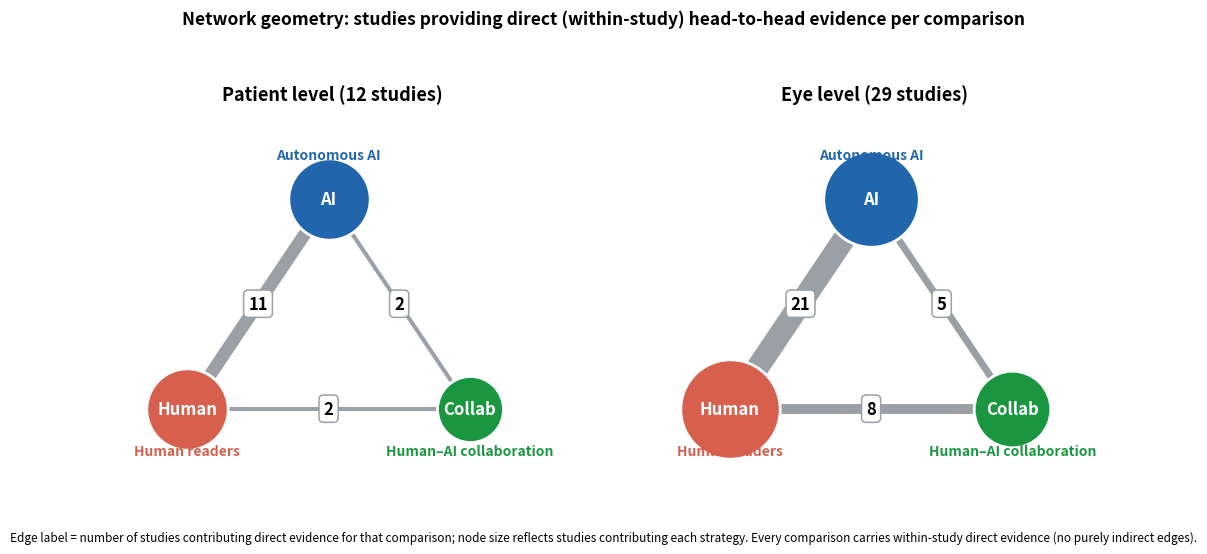

The matplotlib source for this figure: (Note: this script raises an exception after producing the figure.)
import matplotlib; matplotlib.use("Agg")
import matplotlib.pyplot as plt
levels = {
 "Patient level (12 studies)": {"nodes":{"AI":11,"Human":11,"Collab":2},
    "edges":{("AI","Human"):11,("AI","Collab"):2,("Human","Collab"):2}},
 "Eye level (29 studies)": {"nodes":{"AI":21,"Human":24,"Collab":8},
    "edges":{("AI","Human"):21,("AI","Collab"):5,("Human","Collab"):8}},
}
pos={"AI":(0,1),"Human":(-0.95,-0.62),"Collab":(0.95,-0.62)}
full={"AI":"Autonomous AI","Human":"Human readers","Collab":"Human–AI collaboration"}
colors={"AI":"#2166AC","Human":"#D6604D","Collab":"#1A9641"}
lblpos={"AI":(0,1.34,"center"),"Human":(-0.95,-0.95,"center"),"Collab":(0.95,-0.95,"center")}
fig,axes=plt.subplots(1,2,figsize=(11,5.4))
for ax,(title,g) in zip(axes,levels.items()):
    for (a,b),w in g["edges"].items():
        x=[pos[a][0],pos[b][0]]; y=[pos[a][1],pos[b][1]]
        ax.plot(x,y,'-',lw=1.5+w*0.7,color="#9aa0a6",zorder=1,solid_capstyle="round")
        mx,my=(x[0]+x[1])/2,(y[0]+y[1])/2
        ax.text(mx,my,str(w),fontsize=12,fontweight="bold",ha="center",va="center",
                bbox=dict(boxstyle="round,pad=0.28",fc="white",ec="#9aa0a6",lw=1.1),zorder=3)
    for n,(x,y) in pos.items():
        val=g["nodes"][n]
        ax.scatter([x],[y],s=2000+val*130,c=colors[n],zorder=2,edgecolors="white",linewidths=2)
        ax.text(x,y,n,fontsize=12,fontweight="bold",ha="center",va="center",color="white",zorder=4)
        lx,ly,ha=lblpos[n]
        ax.text(lx,ly,full[n],fontsize=10,ha=ha,va="center",color=colors[n],fontweight="bold")
    ax.set_title(title,fontsize=13,fontweight="bold",pad=10)
    ax.set_xlim(-1.75,1.8); ax.set_ylim(-1.4,1.65); ax.axis("off")
fig.suptitle("Network geometry: studies providing direct (within-study) head-to-head evidence per comparison",
             fontsize=12.5,y=1.0,fontweight="bold")
fig.text(0.5,0.015,"Edge label = number of studies contributing direct evidence for that comparison; node size reflects studies contributing each strategy. "
         "Every comparison carries within-study direct evidence (no purely indirect edges).",
         ha="center",fontsize=8.5,style="italic")
plt.tight_layout(rect=[0,0.045,1,0.95])
plt.savefig("results/Figure_Network_Geometry.png",dpi=300,bbox_inches="tight")
plt.savefig("results/Figure_Network_Geometry.svg",bbox_inches="tight")
print("saved")
